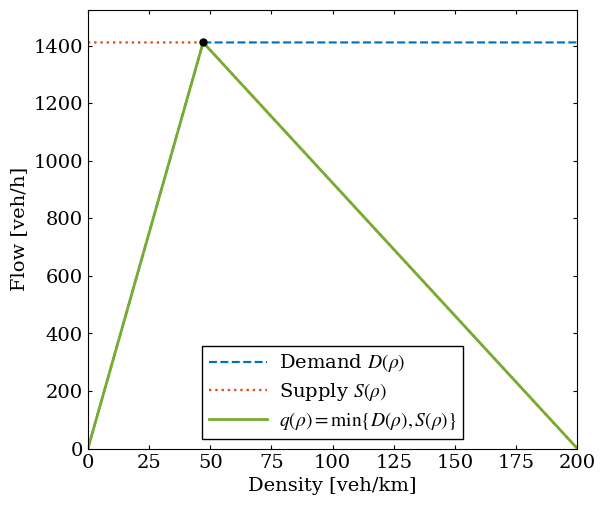

Python code for this plot:
#!/usr/bin/env python3
"""
Create an IEEE-style composition-dependent fundamental-diagram
figure for the MIXSim modeling framework.

The figure shows:

    - Godunov demand function D(rho)
    - Godunov supply function S(rho)
    - resulting triangular fundamental diagram

        q(rho) = min{D(rho), S(rho)}

For the MIXSim composition-dependent formulation:

    tau_bar = (1 - pi_CAV) * tau_HDV
              + pi_CAV * tau_CAV

    q_max = v_ff / (v_ff * tau_bar + vehicle_length)

    rho_jam = 1 / vehicle_length

    rho_c = q_max / v_ff

    w = vehicle_length / tau_bar

and

    D(rho) = min{
        v_ff * rho,
        q_max
    }

    S(rho) = min{
        q_max,
        w * (rho_jam - rho)
    }

A representative local composition is used only to draw the
schematic curve. Numerical parameter values are intentionally
not annotated inside the figure.

Outputs:
    - PDF figure for publication
    - 600-dpi PNG figure

The traffic simulation is NOT rerun.
"""

from __future__ import annotations

import argparse
from pathlib import Path

import numpy as np
import matplotlib.pyplot as plt


# ============================================================
# DEFAULT SETTINGS
# ============================================================

DEFAULT_V_FF_MS = 8.33
DEFAULT_VEHICLE_LENGTH_M = 5.0

DEFAULT_TAU_HDV_S = 3.0
DEFAULT_TAU_CAV_S = 0.9

DEFAULT_CAV_SHARE = 0.50


# ============================================================
# IEEE STYLE
# ============================================================

def set_ieee_style() -> None:
    """
    Apply a consistent IEEE-style plotting format.
    """

    plt.rcParams.update({

        # ----------------------------------------------------
        # Font
        # ----------------------------------------------------
        "font.family": "serif",
        "font.serif": [
            "Times New Roman",
            "Times",
            "DejaVu Serif",
        ],

                    "mathtext.fontset": "stix",


        "font.size": 14,
        "axes.labelsize": 14,
        "xtick.labelsize": 14,
        "ytick.labelsize": 14,
        "legend.fontsize": 14,

        # ----------------------------------------------------
        # Resolution
        # ----------------------------------------------------
        "figure.dpi": 150,
        "savefig.dpi": 600,

        # ----------------------------------------------------
        # Lines / axes
        # ----------------------------------------------------
        "axes.linewidth": 0.8,
        "lines.linewidth": 1.55,

        # ----------------------------------------------------
        # Vector PDF font handling
        # ----------------------------------------------------
        "pdf.fonttype": 42,
        "ps.fonttype": 42,
    })


# ============================================================
# BRIGHT COLORS
# ============================================================

BRIGHT_COLORS = [
    "#0072BD",   # blue
    "#D95319",   # orange
    "#77AC30",   # green
    "#E6194B",   # red
    "#7E2F8E",   # purple
    "#00A6D6",   # cyan
    "#EDB120",   # gold
    "#FF1493",   # pink
]


# ============================================================
# LINE STYLES
# ============================================================

LINESTYLES = [
    "--",
    ":",
    "-",
]


# ============================================================
# COMPOSITION-DEPENDENT FD PARAMETERS
# ============================================================

def composition_weighted_time_gap(
    cav_share: float,
    *,
    tau_hdv_s: float,
    tau_cav_s: float,
) -> float:
    """
    Compute the composition-weighted time gap.
    """

    return (
        (1.0 - float(cav_share))
        * float(tau_hdv_s)
        +
        float(cav_share)
        * float(tau_cav_s)
    )


def fd_parameters(
    *,
    cav_share: float,
    tau_hdv_s: float,
    tau_cav_s: float,
    v_ff_ms: float,
    vehicle_length_m: float,
) -> dict[str, float]:
    """
    Compute composition-dependent triangular FD parameters.
    """

    tau_bar_s = composition_weighted_time_gap(

        cav_share,

        tau_hdv_s=tau_hdv_s,
        tau_cav_s=tau_cav_s,
    )

    rho_jam_veh_m = (
        1.0 /
        float(vehicle_length_m)
    )

    q_max_veh_s = (
        float(v_ff_ms) /
        (
            float(v_ff_ms) * tau_bar_s
            + float(vehicle_length_m)
        )
    )

    rho_c_veh_m = (
        q_max_veh_s /
        float(v_ff_ms)
    )

    w_ms = (
        float(vehicle_length_m) /
        tau_bar_s
    )

    return {

        "tau_bar_s":
            tau_bar_s,

        "q_max_veh_s":
            q_max_veh_s,

        "q_max_veh_h":
            3600.0 * q_max_veh_s,

        "rho_c_veh_m":
            rho_c_veh_m,

        "rho_c_veh_km":
            1000.0 * rho_c_veh_m,

        "rho_jam_veh_m":
            rho_jam_veh_m,

        "rho_jam_veh_km":
            1000.0 * rho_jam_veh_m,

        "w_ms":
            w_ms,
    }


# ============================================================
# DEMAND / SUPPLY / FUNDAMENTAL DIAGRAM
# ============================================================

def demand_supply_fd(
    density_veh_km: np.ndarray,
    *,
    cav_share: float,
    tau_hdv_s: float,
    tau_cav_s: float,
    v_ff_ms: float,
    vehicle_length_m: float,
) -> tuple[
    np.ndarray,
    np.ndarray,
    np.ndarray,
    dict[str, float],
]:
    """
    Evaluate the Godunov demand, supply, and resulting
    triangular fundamental diagram.
    """

    pars = fd_parameters(

        cav_share=cav_share,

        tau_hdv_s=tau_hdv_s,
        tau_cav_s=tau_cav_s,

        v_ff_ms=v_ff_ms,
        vehicle_length_m=vehicle_length_m,
    )

    density_veh_m = (
        np.asarray(
            density_veh_km,
            dtype=float
        )
        / 1000.0
    )

    demand_veh_s = np.minimum(

        float(v_ff_ms)
        * density_veh_m,

        pars["q_max_veh_s"],
    )

    supply_veh_s = np.minimum(

        pars["q_max_veh_s"],

        pars["w_ms"]
        * np.maximum(
            0.0,
            (
                pars["rho_jam_veh_m"]
                - density_veh_m
            )
        ),
    )

    flow_veh_s = np.minimum(
        demand_veh_s,
        supply_veh_s
    )

    return (
        3600.0 * demand_veh_s,
        3600.0 * supply_veh_s,
        3600.0 * flow_veh_s,
        pars,
    )


# ============================================================
# IEEE AXIS FORMAT
# ============================================================

def format_ieee_axes(
    ax,
    *,
    x_max: float,
    x_tick: float = 25.0,
) -> None:

    ax.grid(False)

    ax.set_xlim(
        0.0,
        x_max
    )

    ax.set_xticks(
        np.arange(
            0.0,
            x_max + 0.1,
            x_tick
        )
    )

    ax.set_ylim(
        bottom=0.0
    )

    ax.tick_params(
        axis="both",
        which="both",
        direction="in",
        top=True,
        right=True,
        length=3.0,
        width=0.8,
    )

    for spine in ax.spines.values():

        spine.set_visible(True)
        spine.set_linewidth(0.8)


# ============================================================
# STANDARD IEEE LEGEND
# ============================================================

def format_ieee_legend(
    ax
) -> None:
    """
    Keep the legend above the figure so that it does not
    cover the demand, supply, or FD curves.
    """

    ax.legend(
        loc="best",
        frameon=True,
        fancybox=False,
        framealpha=1.0,
        edgecolor="black",
        borderpad=0.35,
        labelspacing=0.35,
        handlelength=3.0,
        handletextpad=0.6,
    )


# ============================================================
# SAVE FIGURE
# ============================================================

def save_ieee_figure(
    fig,
    output_dir: Path,
    figure_name: str
) -> tuple[Path, Path]:

    output_dir.mkdir(
        parents=True,
        exist_ok=True
    )

    pdf_path = (
        output_dir /
        f"{figure_name}.pdf"
    )

    png_path = (
        output_dir /
        f"{figure_name}.png"
    )

    fig.savefig(
        pdf_path,
        bbox_inches="tight"
    )

    fig.savefig(
        png_path,
        bbox_inches="tight",
        dpi=600
    )

    plt.close(fig)

    return pdf_path, png_path


# ============================================================
# COMPOSITION-DEPENDENT FD FIGURE
# ============================================================

def plot_composition_dependent_fd(
    output_dir: Path,
    *,
    cav_share: float,
    tau_hdv_s: float,
    tau_cav_s: float,
    v_ff_ms: float,
    vehicle_length_m: float,
) -> tuple[Path, Path]:
    """
    Plot the Godunov demand and supply functions together
    with the resulting composition-dependent triangular FD.

    Numerical parameter values are not annotated inside
    the figure.
    """

    set_ieee_style()

    rho_jam_veh_km = (
        1000.0 /
        float(vehicle_length_m)
    )

    density_veh_km = np.linspace(
        0.0,
        rho_jam_veh_km,
        1201
    )

    (
        demand_vph,
        supply_vph,
        flow_vph,
        pars,
    ) = demand_supply_fd(

        density_veh_km,

        cav_share=cav_share,

        tau_hdv_s=tau_hdv_s,
        tau_cav_s=tau_cav_s,

        v_ff_ms=v_ff_ms,
        vehicle_length_m=vehicle_length_m,
    )

    fig, ax = plt.subplots(
        figsize=(6.0, 5.0)
    )

    ax.plot(

        density_veh_km,
        demand_vph,

        color=BRIGHT_COLORS[0],

        linestyle=LINESTYLES[0],
        linewidth=1.55,

        label=r"Demand $D(\rho)$",
    )

    ax.plot(

        density_veh_km,
        supply_vph,

        color=BRIGHT_COLORS[1],

        linestyle=LINESTYLES[1],
        linewidth=1.70,

        label=r"Supply $S(\rho)$",
    )

    ax.plot(

        density_veh_km,
        flow_vph,

        color=BRIGHT_COLORS[2],

        linestyle=LINESTYLES[2],
        linewidth=2.0,

        label=(
            r"$q(\rho)=\min\{D(\rho),S(\rho)\}$"
        ),
    )

    ax.plot(

        pars["rho_c_veh_km"],
        pars["q_max_veh_h"],

        color="black",

        marker="o",
        markersize=5.0,

        linestyle="None",
    )

    ax.set_xlabel(
        r"Density [veh/km]"
    )

    ax.set_ylabel(
        r"Flow [veh/h]"
    )

    format_ieee_axes(

        ax,

        x_max=rho_jam_veh_km,

        x_tick=25.0,
    )

    ax.set_ylim(
        0.0,
        1.08 * pars["q_max_veh_h"]
    )

    format_ieee_legend(
        ax
    )

    fig.tight_layout(
        pad=0.35
    )

    return save_ieee_figure(

        fig,

        output_dir,

        "fig_composition_dependent_fd_ieee"
    )


# ============================================================
# MAIN
# ============================================================

def main() -> None:

    parser = argparse.ArgumentParser(
        description=(
            "Create the IEEE-style MIXSim "
            "composition-dependent demand, supply, "
            "and triangular FD figure."
        )
    )

    parser.add_argument(
        "--output-dir",
        default="outputs/fundamental_diagram",
        type=Path
    )

    parser.add_argument(
        "--v-ff",
        type=float,
        default=DEFAULT_V_FF_MS,
        help="Free flow speed [m/s]."
    )

    parser.add_argument(
        "--vehicle-length",
        type=float,
        default=DEFAULT_VEHICLE_LENGTH_M,
        help="Effective standstill spacing [m]."
    )

    parser.add_argument(
        "--tau-hdv",
        type=float,
        default=DEFAULT_TAU_HDV_S,
        help="HDV time gap [s]."
    )

    parser.add_argument(
        "--tau-cav",
        type=float,
        default=DEFAULT_TAU_CAV_S,
        help="CAV time gap [s]."
    )

    parser.add_argument(
        "--cav-share",
        type=float,
        default=DEFAULT_CAV_SHARE,
        help=(
            "Representative local CAV share "
            "used to draw the composition-dependent FD."
        )
    )

    args = parser.parse_args()

    out = Path(
        args.output_dir
    )

    fig_dir = (
        out /
        "figures_ieee"
    )

    fig_dir.mkdir(
        parents=True,
        exist_ok=True
    )

    pdf_path, _ = (
        plot_composition_dependent_fd(

            fig_dir,

            cav_share=args.cav_share,

            tau_hdv_s=args.tau_hdv,
            tau_cav_s=args.tau_cav,

            v_ff_ms=args.v_ff,
            vehicle_length_m=args.vehicle_length,
        )
    )

    print(
        "\n========================================"
    )

    print(
        "IEEE composition-dependent FD figure "
        "created successfully"
    )

    print(
        "========================================"
    )

    print(
        "\nFigures:"
    )

    print(
        pdf_path
    )




# ============================================================
# ENTRY POINT
# ============================================================

if __name__ == "__main__":
    main()
